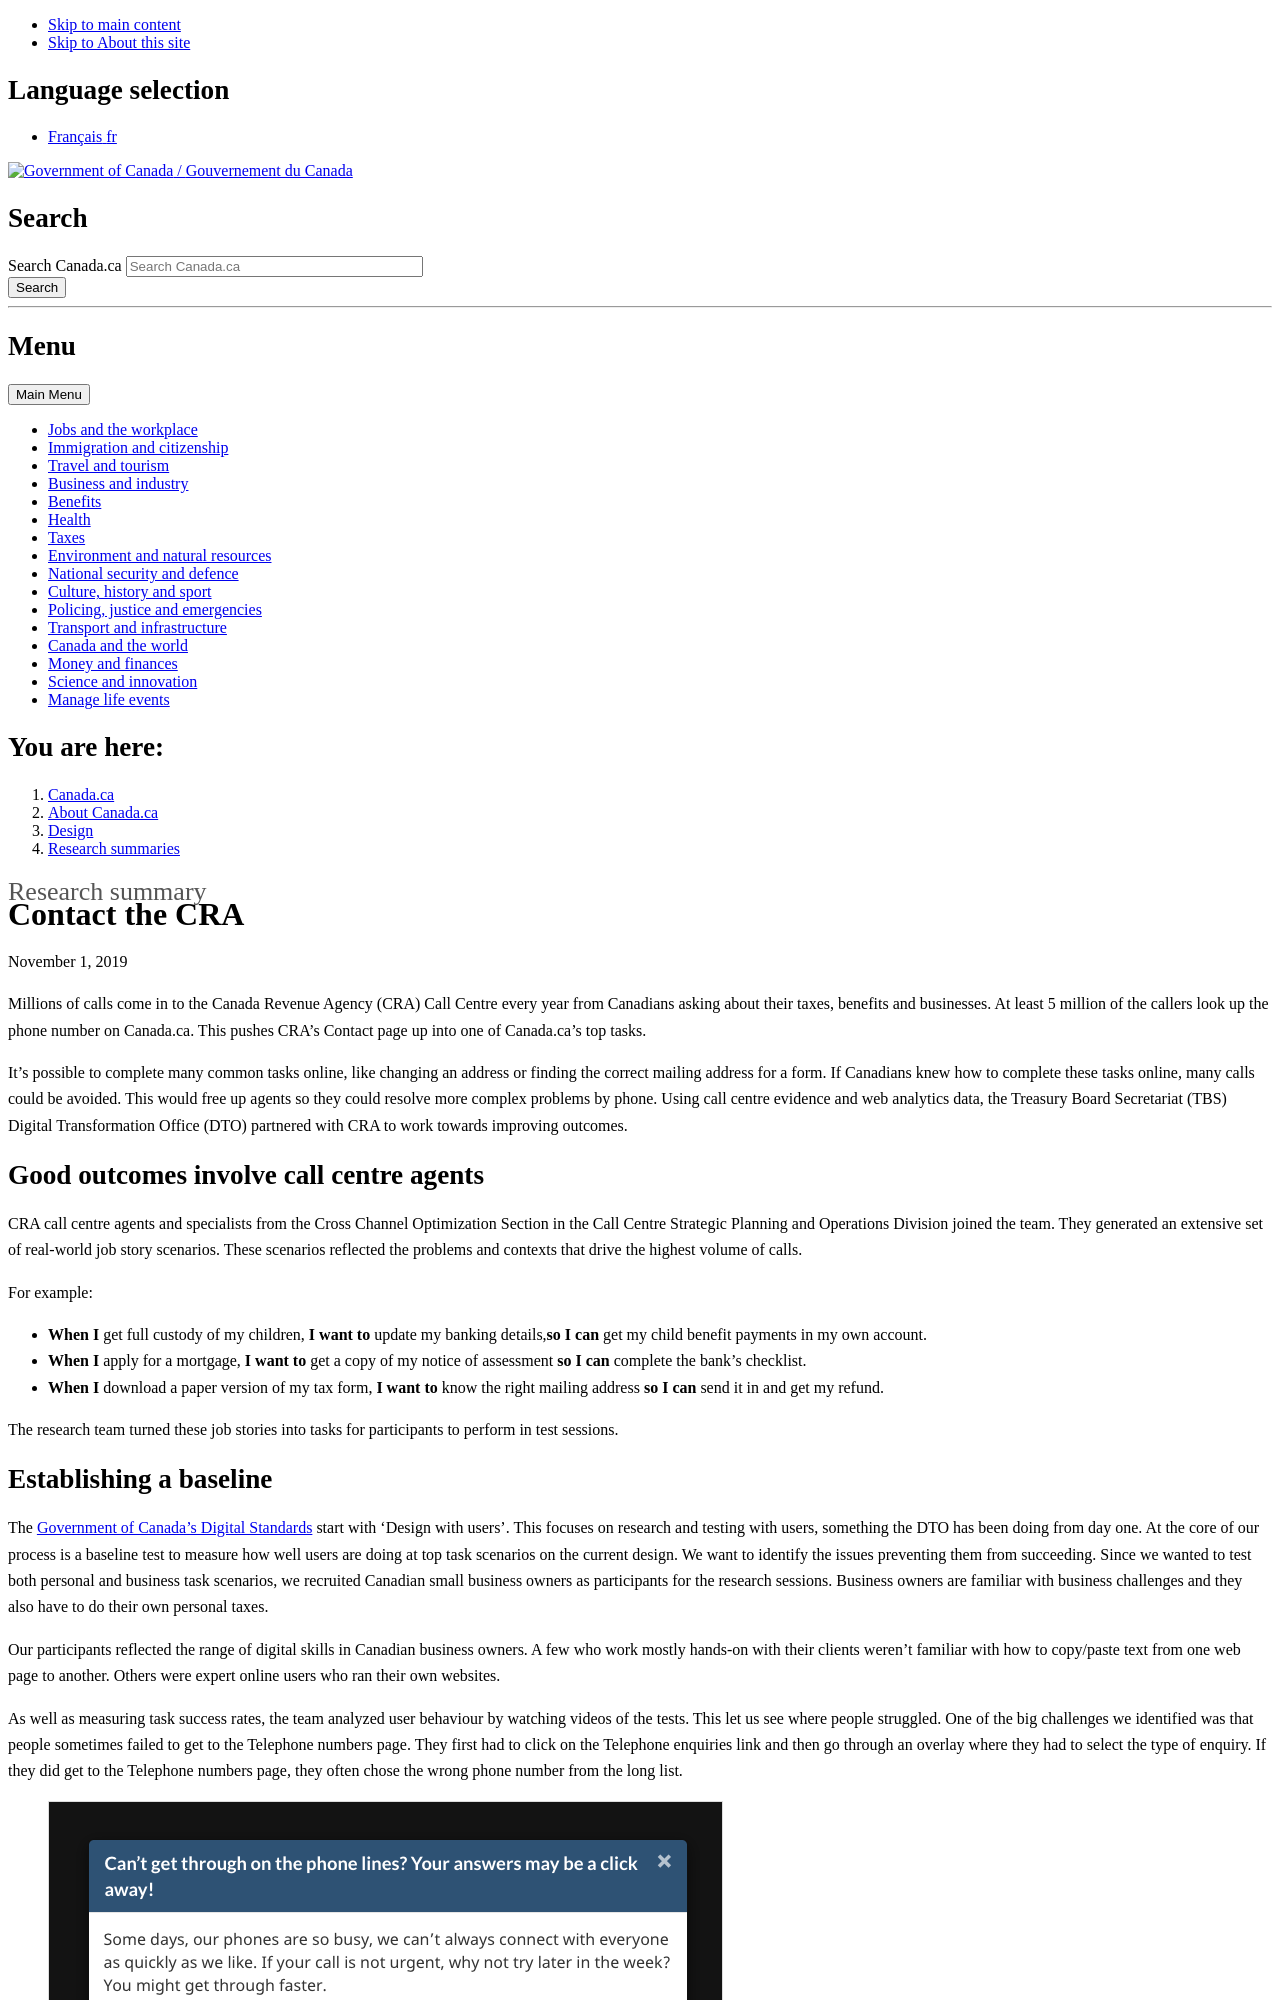

repository: canada-ca/design-system · page: pr-preview/pr-802/research-summaries/cra-contact-us-research-summary.html · generator: jekyll

---
altLangPage: "https://conception.canada.ca/resumes-recherche/arc-contactez-nous-resume-recherche.html"
date: 2019-11-01
dateModified: 2019-11-01
description: "Using call centre evidence and web analytics data, the Treasury Board Secretariat (TBS) Digital Transformation Office (DTO) partnered with Canada Revenue Agency to work towards improving outcomes."
language: en
title: "Contact the CRA"
---
<p class="post-meta">November 1, 2019</p>
<p>Millions of calls come in to the Canada Revenue Agency (CRA) Call Centre every year from Canadians asking about their taxes, benefits and businesses. At least 5 million of the callers look up the phone number on Canada.ca. This pushes CRA’s Contact page up into one of Canada.ca’s top tasks. </p>
<p>It’s possible to complete many common tasks online, like changing an address or finding the correct mailing address for a form. If Canadians knew how to complete these tasks online, many calls could be avoided. This would free up agents so they could resolve more complex problems by phone. Using call centre evidence and web analytics data, the Treasury Board Secretariat (TBS) Digital Transformation Office (DTO) partnered with <abbr title="Canada Revenue Agency">CRA</abbr> to work towards improving outcomes.</p>
<h2>Good outcomes involve call centre agents</h2>
<p><abbr title="Canada Revenue Agency">CRA</abbr> call centre agents and specialists from the Cross Channel Optimization Section in the Call Centre Strategic Planning and Operations Division joined the team. They generated an extensive set of real-world job story scenarios. These scenarios reflected the problems and contexts that drive the highest volume of calls. </p>
<p>For example:</p>
<ul>
  <li><b>When I</b> get full custody of my children, <b>I want to</b> update my banking details,<b>so I can</b> get my child benefit payments in my own account.</li>
  <li><b>When I</b> apply for a mortgage, <b>I want to</b> get a copy of my notice of assessment <b>so I can</b> complete the bank’s checklist. </li>
  <li><b>When I</b> download a paper version of my tax form, <b>I want to</b> know the right mailing address <b>so I can</b> send it in and get my refund.</li>
</ul>
<p>The research team turned these job stories into tasks for participants to perform in test sessions. </p>
<h2>Establishing a baseline</h2>
<p>The <a href="https://www.canada.ca/en/government/system/digital-government/government-canada-digital-standards.html">Government of Canada’s Digital Standards</a> start with ‘Design with users’. This focuses on research and testing with users, something the DTO has been doing from day one. At the core of our process is a baseline test to measure how well users are doing at top task scenarios on the current design. We want to identify the issues preventing them from succeeding. Since we wanted to test both personal and business task scenarios, we recruited Canadian small business owners as participants for the research sessions. Business owners are familiar with business challenges and they also have to do their own personal taxes. </p>
<p>Our participants reflected the range of digital skills in Canadian business owners. A few who work mostly hands-on with thei
